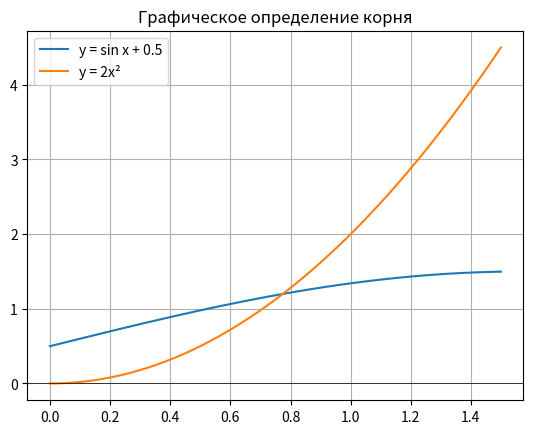

Recreate this plot in Python.
import numpy as np
import matplotlib.pyplot as plt

def student():
    print("\033[35m")
    print("Студент: Каримов")
    print("Номер задачи: 5")
    print("\033[0m")

student()

np.set_printoptions(suppress=True, precision=4)

eps = 1e-4   # точность взял 1e-4)


def f(x):
    return np.sin(x) - 2 * x ** 2 + 0.5


def df(x):
    return np.cos(x) - 4 * x


# для простой итерации
def fi(x):
    return np.sqrt((np.sin(x) + 0.5) / 2)


def dfi(x):
    return np.cos(x) / (4 * fi(x))


def grafik():

    x = np.linspace(0, 1.5, 300)
    plt.plot(x, np.sin(x) + 0.5, label="y = sin x + 0.5")
    plt.plot(x, 2 * x ** 2, label="y = 2x²")
    plt.axhline(0, color="k", lw=0.5)
    plt.grid()
    plt.legend()
    plt.title("Графическое определение корня")
    plt.show()


def otdelenie():

    print("Отделение корня (таблица значений f(x)):")
    for x in np.arange(0, 1.01, 0.1):
        print(f"x = {x:.1f}   f(x) = {f(x):.4f}")


def prostaya_iteraciya(x0, eps, max_iter=100):
    x = x0
    k = 0
    print("\nМетод простой итерации: x = sqrt((sin x + 0.5)/2)")
    print(f"Проверка сходимости: |φ'(x0)| = {abs(dfi(x0)):.4f} < 1")
    print(f"x0 = {x0}")
    while k < max_iter:
        x_new = fi(x)
        k += 1
        print(f"Итерация {k}: x = {x_new:.6f}, |x_k - x_(k-1)| = {abs(x_new - x):.6f}")
        if abs(x_new - x) < eps:
            x = x_new
            break
        x = x_new
    return x, k


def metod_nyutona(x0, eps, max_iter=100):
    x = x0
    k = 0
    print("\nМетод Ньютона: x_(k+1) = x_k - f(x_k)/f'(x_k)")
    print(f"x0 = {x0}")
    while k < max_iter:
        x_new = x - f(x) / df(x)
        k += 1
        print(f"Итерация {k}: x = {x_new:.6f}, |x_k - x_(k-1)| = {abs(x_new - x):.6f}")
        if abs(x_new - x) < eps:
            x = x_new
            break
        x = x_new
    return x, k


otdelenie()
grafik()


x0 = 0.8

x1, k1 = prostaya_iteraciya(x0, eps)
x2, k2 = metod_nyutona(x0, eps)

print("\nРезультаты:")
print(f"Простая итерация: x = {x1:.6f}, итераций: {k1}, f(x) = {f(x1):.6f}")
print(f"Ньютон:           x = {x2:.6f}, итераций: {k2}, f(x) = {f(x2):.6f}")
